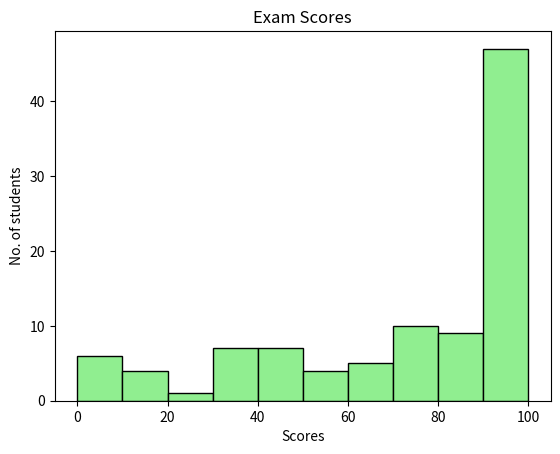

The matplotlib source for this figure:
import matplotlib.pyplot as plt 
import numpy as np 

 # Histograms = A visual representation of the distribution of quantative data.
 #              They group values into bins (intervals)
 #              and counts how many fall in each range 


scores = np.random.normal(loc=80, scale=50, size=100)
scores = np.clip(scores , 0 , 100)
plt.hist(scores, bins = 10, color="lightgreen", edgecolor="black")
plt.title("Exam Scores")
plt.xlabel("Scores")
plt.ylabel("No. of students")
plt.show()